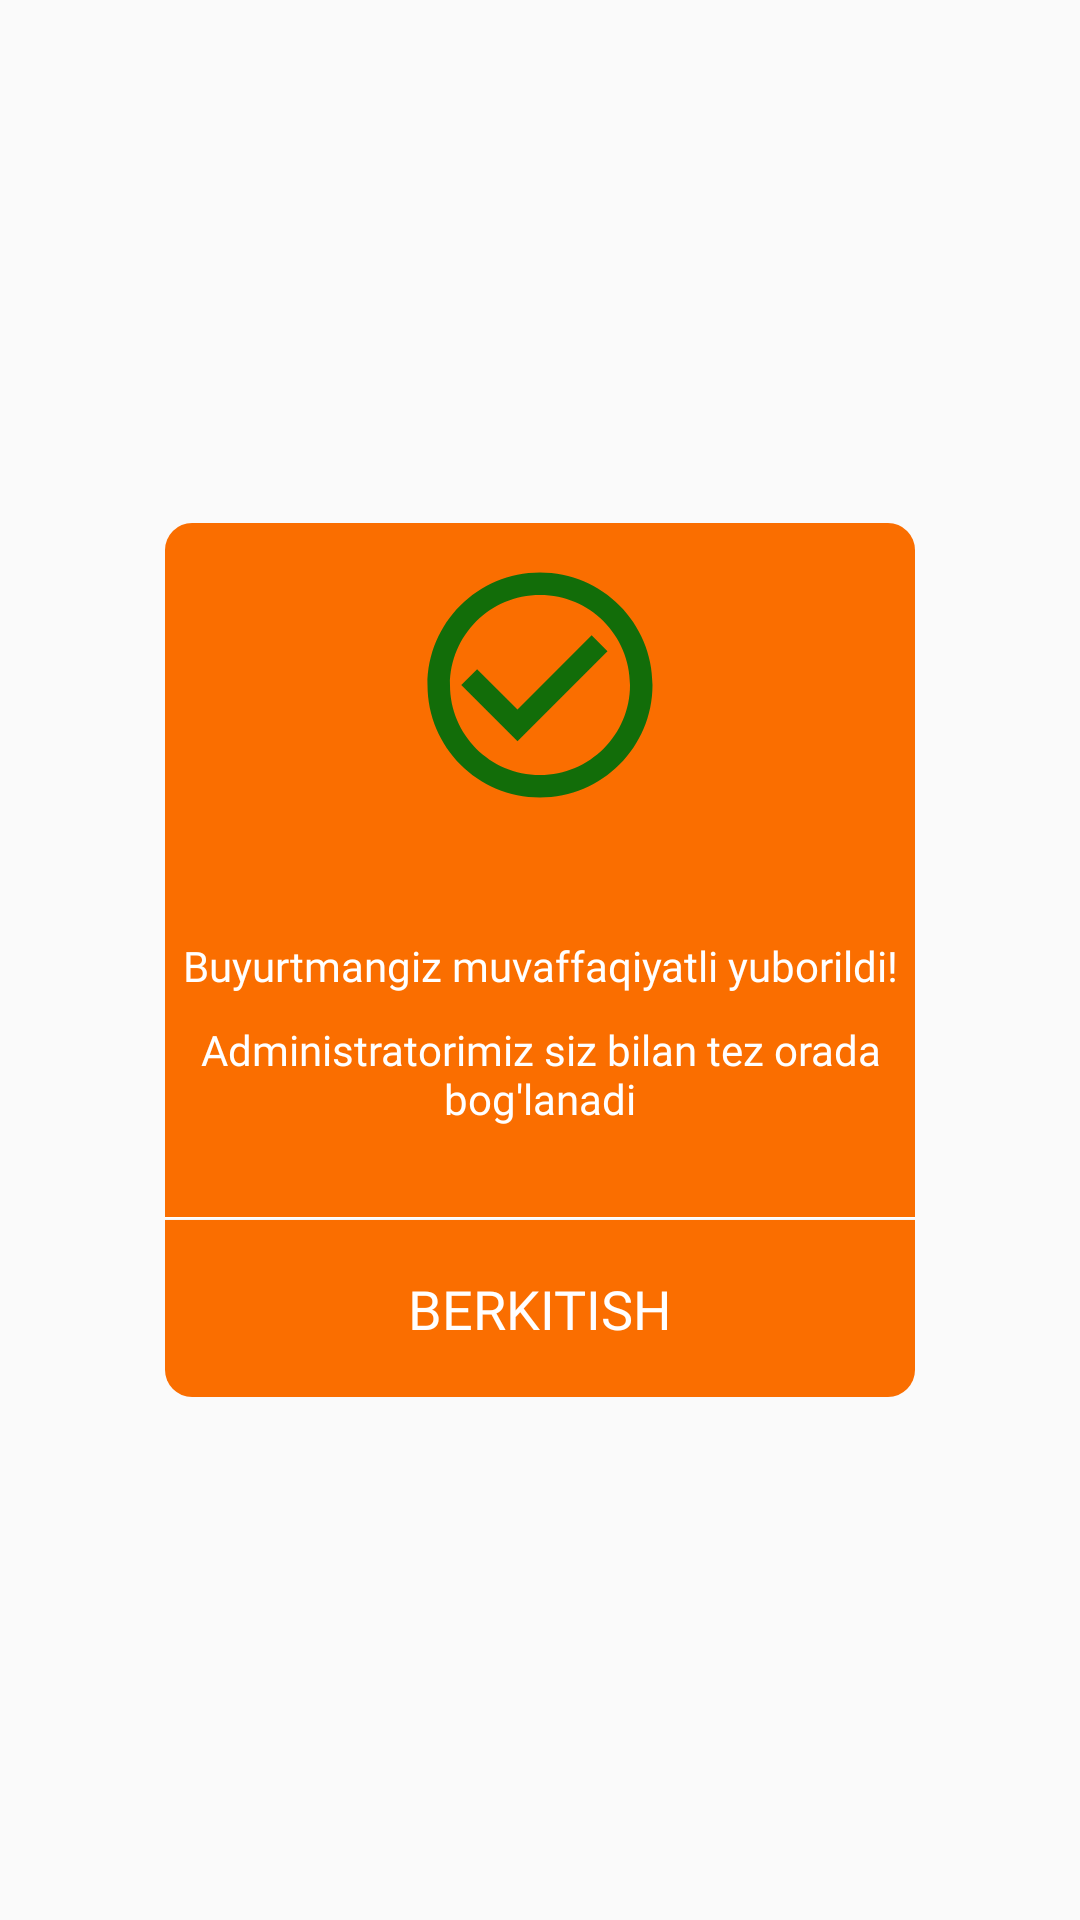

Produce the Android XML layout that renders to this screen, including the resource entries it uses.
<!-- AndroidManifest.xml: application theme Theme.AvtoQisimlar -->
<!-- res/layout/confirmation_dialog.xml -->
<?xml version="1.0" encoding="utf-8"?>
<androidx.constraintlayout.widget.ConstraintLayout xmlns:android="http://schemas.android.com/apk/res/android"
    xmlns:app="http://schemas.android.com/apk/res-auto"
    android:layout_width="wrap_content"
    android:layout_height="wrap_content"
    >

    <LinearLayout
        android:layout_width="@dimen/size_250dp"
        android:layout_height="wrap_content"
        android:background="@drawable/bg_register_dialog"
        android:orientation="vertical"
        android:paddingBottom="@dimen/size_10dp"
        app:layout_constraintBottom_toBottomOf="parent"
        app:layout_constraintEnd_toEndOf="parent"
        app:layout_constraintStart_toStartOf="parent"
        app:layout_constraintTop_toTopOf="parent"
        android:layout_gravity="center_horizontal"
        >

        <ImageView
            android:layout_width="@dimen/size_90dp"
            android:layout_height="@dimen/size_90dp"
            android:layout_margin="@dimen/size_10dp"
            android:layout_gravity="center_horizontal"
            android:background="@drawable/bg_register_dialog_icon"
            android:src="@drawable/ic_check" />


        <TextView
            android:layout_width="wrap_content"
            android:layout_height="wrap_content"
            android:layout_marginTop="@dimen/size_30dp"
            android:layout_gravity="center_horizontal"
            android:fontFamily="@font/bevietnam_regular"
            android:text="@string/confirmation_page_text3"
            android:textAlignment="center"
            android:textColor="@color/white"
            android:textSize="@dimen/text_14sp"
            android:paddingLeft="@dimen/size_5dp"
            android:paddingRight="@dimen/size_5dp"
            />

        <TextView
            android:layout_width="wrap_content"
            android:layout_height="wrap_content"
            android:layout_marginTop="@dimen/size_10dp"
            android:layout_marginBottom="@dimen/size_30dp"
            android:layout_gravity="center_horizontal"
            android:fontFamily="@font/bevietnam_regular"
            android:text="@string/confirmation_page_text4"
            android:textAlignment="center"
            android:textColor="@color/white"
            android:textSize="@dimen/text_14sp"
            android:paddingLeft="@dimen/size_5dp"
            android:paddingRight="@dimen/size_5dp"
            />

        <LinearLayout
            android:layout_width="match_parent"
            android:layout_height="1dp"
            android:layout_weight="1"
            android:orientation="vertical"
            android:background="@color/white"
            >

        </LinearLayout>

        <Button
            android:id="@+id/close_payment_confirmation_dialog"
            android:layout_width="match_parent"
            android:layout_height="@dimen/size_50dp"
            android:paddingTop="@dimen/size_10dp"
            android:text="Berkitish"
            android:textAllCaps="true"
            android:gravity="center"
            android:textColor="@color/white"
            android:textSize="@dimen/text_18sp"
            android:fontFamily="@font/bevietnam_bold"
            android:background="@color/orange"
            />

    </LinearLayout>
</androidx.constraintlayout.widget.ConstraintLayout>
<!-- resources referenced by this layout -->
<resources>
  <color name="orange">#fa6e00</color>
  <color name="white">#FFFFFFFF</color>
  <dimen name="size_10dp">9dp</dimen>
  <dimen name="size_250dp">250dp</dimen>
  <dimen name="size_30dp">30dp</dimen>
  <dimen name="size_50dp">50dp</dimen>
  <dimen name="size_5dp">5dp</dimen>
  <dimen name="size_90dp">90dp</dimen>
  <dimen name="text_14sp">14sp</dimen>
  <dimen name="text_18sp">18sp</dimen>
  <!-- drawable bg_register_dialog (drawable-mdpi) -->
  <?xml version="1.0" encoding="utf-8"?>
  <shape xmlns:android="http://schemas.android.com/apk/res/android"
      android:shape="rectangle">
      <solid android:color="@color/orange"/>
      <corners android:radius="@dimen/size_10dp"/>
  
  </shape>
  <!-- drawable ic_check (drawable-mdpi) -->
  <vector android:height="24dp" android:tint="#126D09"
      android:viewportHeight="24" android:viewportWidth="24"
      android:width="24dp" xmlns:android="http://schemas.android.com/apk/res/android">
      <path android:fillColor="@android:color/white" android:pathData="M16.59,7.58L10,14.17l-3.59,-3.58L5,12l5,5 8,-8zM12,2C6.48,2 2,6.48 2,12s4.48,10 10,10 10,-4.48 10,-10S17.52,2 12,2zM12,20c-4.42,0 -8,-3.58 -8,-8s3.58,-8 8,-8 8,3.58 8,8 -3.58,8 -8,8z"/>
  </vector>
  <string name="confirmation_page_text3">Buyurtmangiz muvaffaqiyatli yuborildi!</string>
  <string name="confirmation_page_text4">Administratorimiz siz bilan tez orada bog\'lanadi</string>
  <style name="Theme.AvtoQisimlar" parent="Theme.AppCompat.Light.NoActionBar">
          
          <item name="colorPrimary">@color/purple_500</item>
          <item name="colorPrimaryVariant">@color/purple_700</item>
          <item name="colorOnPrimary">@color/white</item>
          
          <item name="colorSecondary">@color/teal_200</item>
          <item name="colorSecondaryVariant">@color/teal_700</item>
          <item name="colorOnSecondary">@color/black</item>
          
          <item name="android:statusBarColor" tools:targetApi="l">?attr/colorPrimaryVariant</item>
          
      </style>
  <color name="purple_500">#FF6200EE</color>
  <color name="purple_700">#05294b</color>
  <color name="teal_200">#FF03DAC5</color>
  <color name="teal_700">#FF018786</color>
  <color name="black">#FF000000</color>
</resources>
